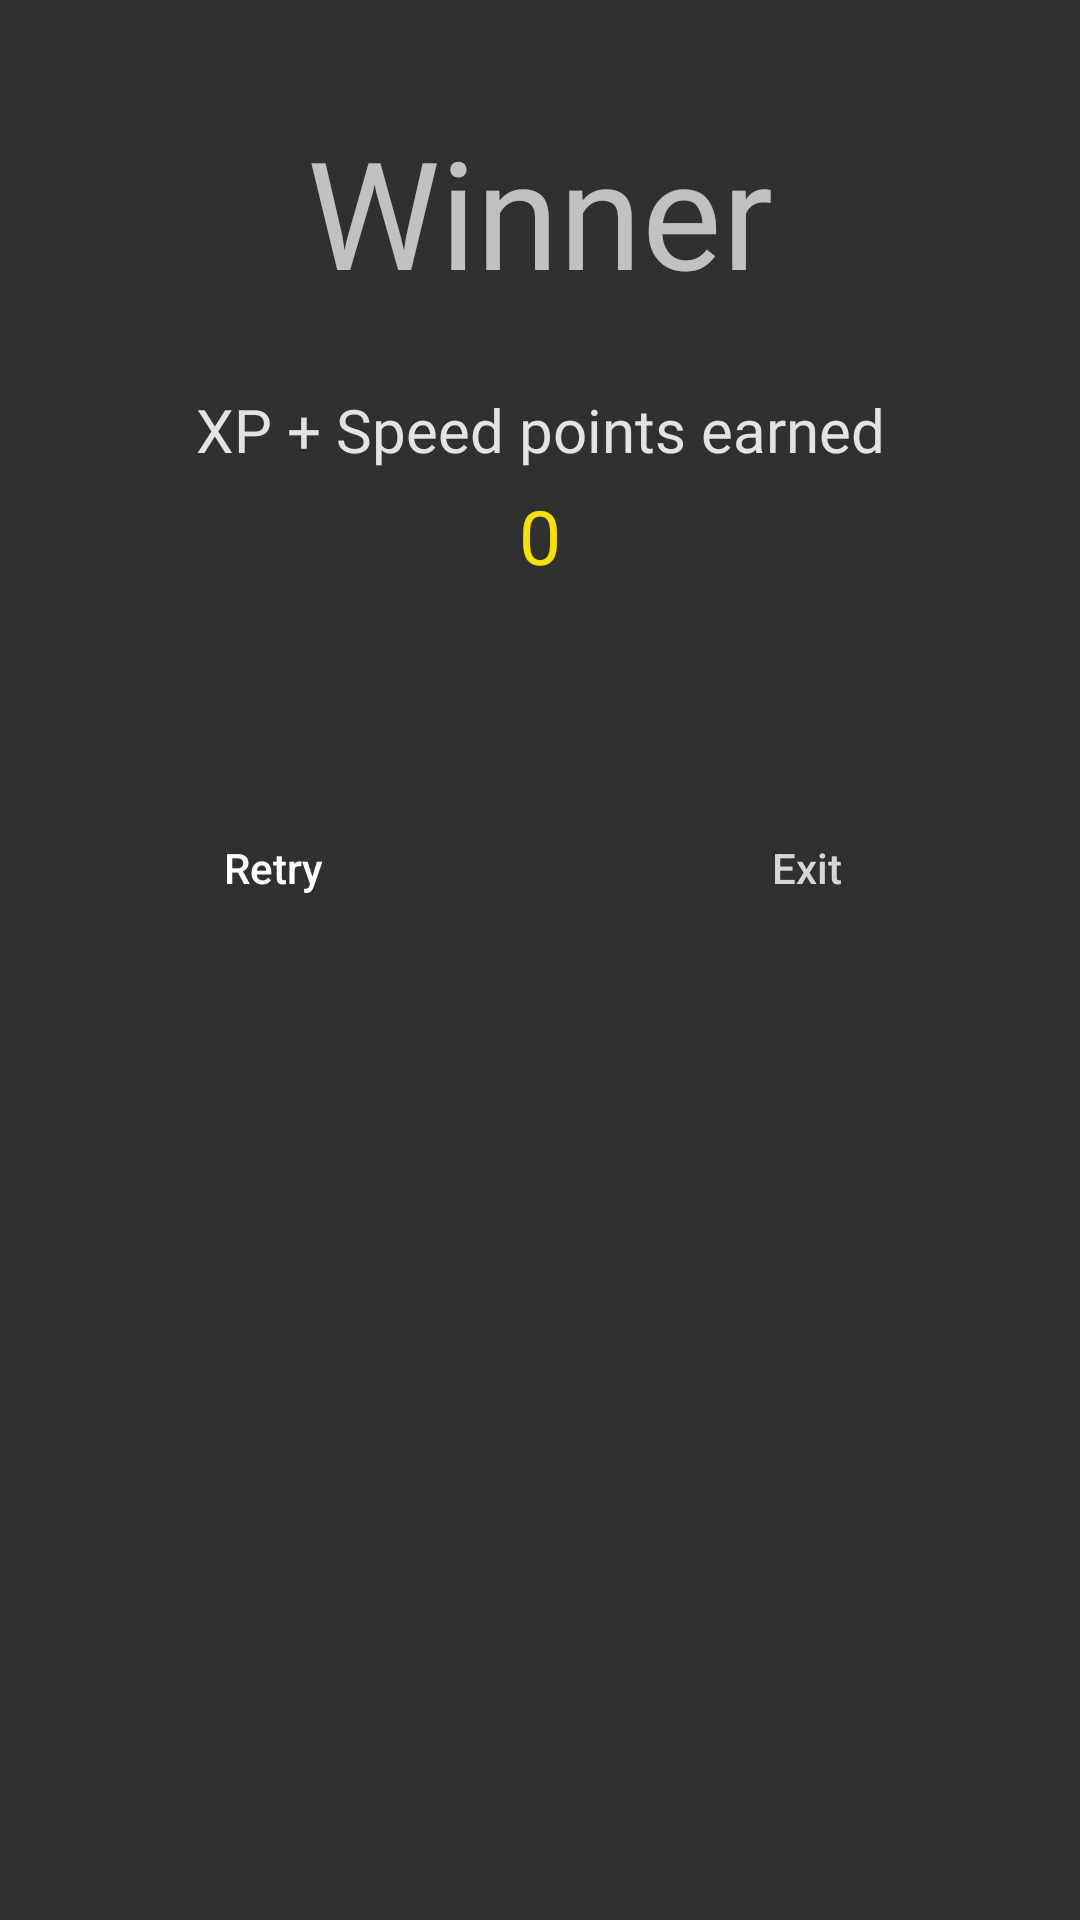

Here is an Android app screen rendered from its layout file. Give the layout XML and the strings, colors and styles it references.
<!-- AndroidManifest.xml: application theme Theme.NeutrinoGameCenter -->
<!-- res/layout/peg_solitaire_win.xml -->
<?xml version="1.0" encoding="utf-8"?>
<androidx.constraintlayout.widget.ConstraintLayout xmlns:android="http://schemas.android.com/apk/res/android"
    xmlns:app="http://schemas.android.com/apk/res-auto"
    android:layout_width="match_parent"
    android:layout_height="match_parent"
    android:padding="25dp">


    

    <TextView
        android:id="@+id/textView7"
        android:layout_width="wrap_content"
        android:layout_height="wrap_content"
        android:layout_marginTop="12dp"
        android:fontFamily="@font/rooster"
        android:text="Winner"
        android:textSize="50sp"
        app:layout_constraintEnd_toEndOf="parent"
        app:layout_constraintStart_toStartOf="parent"
        app:layout_constraintTop_toTopOf="parent" />

    <LinearLayout
        android:id="@+id/linearLayout"
        android:layout_width="wrap_content"
        android:layout_height="wrap_content"
        android:layout_marginTop="16dp"
        android:background="@drawable/tile_2048"
        android:backgroundTint="#887567"
        android:gravity="center"
        android:orientation="vertical"
        android:paddingStart="40dp"
        android:paddingTop="10dp"
        android:paddingEnd="40dp"
        android:paddingBottom="10dp"
        app:layout_constraintEnd_toEndOf="parent"
        app:layout_constraintStart_toStartOf="parent"
        app:layout_constraintTop_toBottomOf="@+id/textView7">

        <TextView
            android:layout_width="wrap_content"
            android:layout_height="wrap_content"
            android:fontFamily="@font/rooster"
            android:gravity="center"
            android:text="XP + Speed points earned"
            android:textColor="#E3E3E3"
            android:textSize="20dp" />

        <TextView
            android:id="@+id/score"
            android:layout_width="wrap_content"
            android:layout_height="wrap_content"
            android:layout_marginTop="5dp"
            android:fontFamily="@font/worksans_medium"
            android:gravity="center"
            android:text="0"
            android:textColor="#F8E000"
            android:textSize="25dp" />

    </LinearLayout>

    <Button
        android:id="@+id/button_retry"
        android:layout_width="wrap_content"
        android:layout_height="wrap_content"
        android:layout_marginStart="22dp"
        android:layout_marginTop="60dp"
        android:background="@drawable/button_shape_enabled"
        android:backgroundTint="#49423B"
        android:text="Retry"
        android:textAllCaps="false"
        app:layout_constraintStart_toStartOf="parent"
        app:layout_constraintTop_toBottomOf="@+id/linearLayout" />

    <Button
        android:id="@+id/button_exit"
        android:layout_width="wrap_content"
        android:layout_height="wrap_content"
        android:background="@drawable/button_shape_enabled"
        android:backgroundTint="#985959"
        android:layout_marginEnd="22dp"
        android:text="Exit"
        android:textAllCaps="false"
        android:textColor="#D6D6D6"
        app:layout_constraintBottom_toBottomOf="@+id/button_retry"
        app:layout_constraintEnd_toEndOf="parent"
        app:layout_constraintTop_toTopOf="@+id/button_retry" />


</androidx.constraintlayout.widget.ConstraintLayout>
<!-- resources referenced by this layout -->
<resources>
  <style name="Theme.NeutrinoGameCenter" parent="Theme.AppCompat.NoActionBar">
          
          <item name="colorPrimary">@color/purple_500</item>
          <item name="colorPrimaryVariant">@color/purple_700</item>
          <item name="colorOnPrimary">@color/white</item>
          
          <item name="colorSecondary">@color/teal_200</item>
          <item name="colorSecondaryVariant">@color/teal_700</item>
          <item name="colorOnSecondary">@color/black</item>
          
          <item name="android:statusBarColor">#FBFBFB</item>
          <item name="android:windowLightStatusBar">true</item>
          
      </style>
  <color name="purple_500">#FF6200EE</color>
  <color name="purple_700">#FF3700B3</color>
  <color name="white">#FFFFFFFF</color>
  <color name="teal_200">#FF03DAC5</color>
  <color name="teal_700">#FF018786</color>
  <color name="black">#FF000000</color>
</resources>
